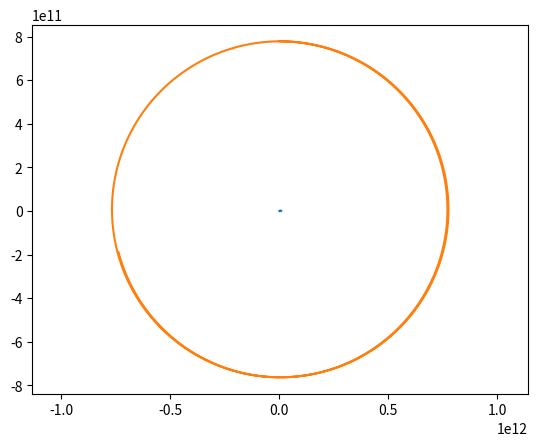

This chart was generated by the following Python code:
import numpy as np
import matplotlib.pyplot as plt
from matplotlib.animation import FuncAnimation

t_0 = 0 
t = t_0
div = 1
dt = 86400/div
t_end = 86400 * 365 * 20
t_array = np.arange(t_0, t_end, dt)
BIG_G = 6.67e-11

positions = np.array([[0, 0], [0, 778.570e9]])
masses = [1.989e30, 1898.19e24]
velocities = np.array([[0, 0], [13e3, 0]])
x_pos = [[],[]]
y_pos = [[],[]]

while t<t_end:
    dist = np.linalg.norm(positions[1]-positions[0])
    force = (positions[1] - positions[0])*(-1 * BIG_G * masses[0] * masses[1])/dist**3
    velocities[0] += -1*force*dt/masses[0]
    velocities[1] += force*dt/masses[1]
    positions[1] += velocities[1] * dt
    positions[0]  += velocities[0] * dt
    for i in range(2):
        x_pos[i].append(positions[i][0])
        y_pos[i].append(positions[i][1])
    t += dt

plt.plot(x_pos[0], y_pos[0])
plt.plot(x_pos[1], y_pos[1])
plt.axis('equal')